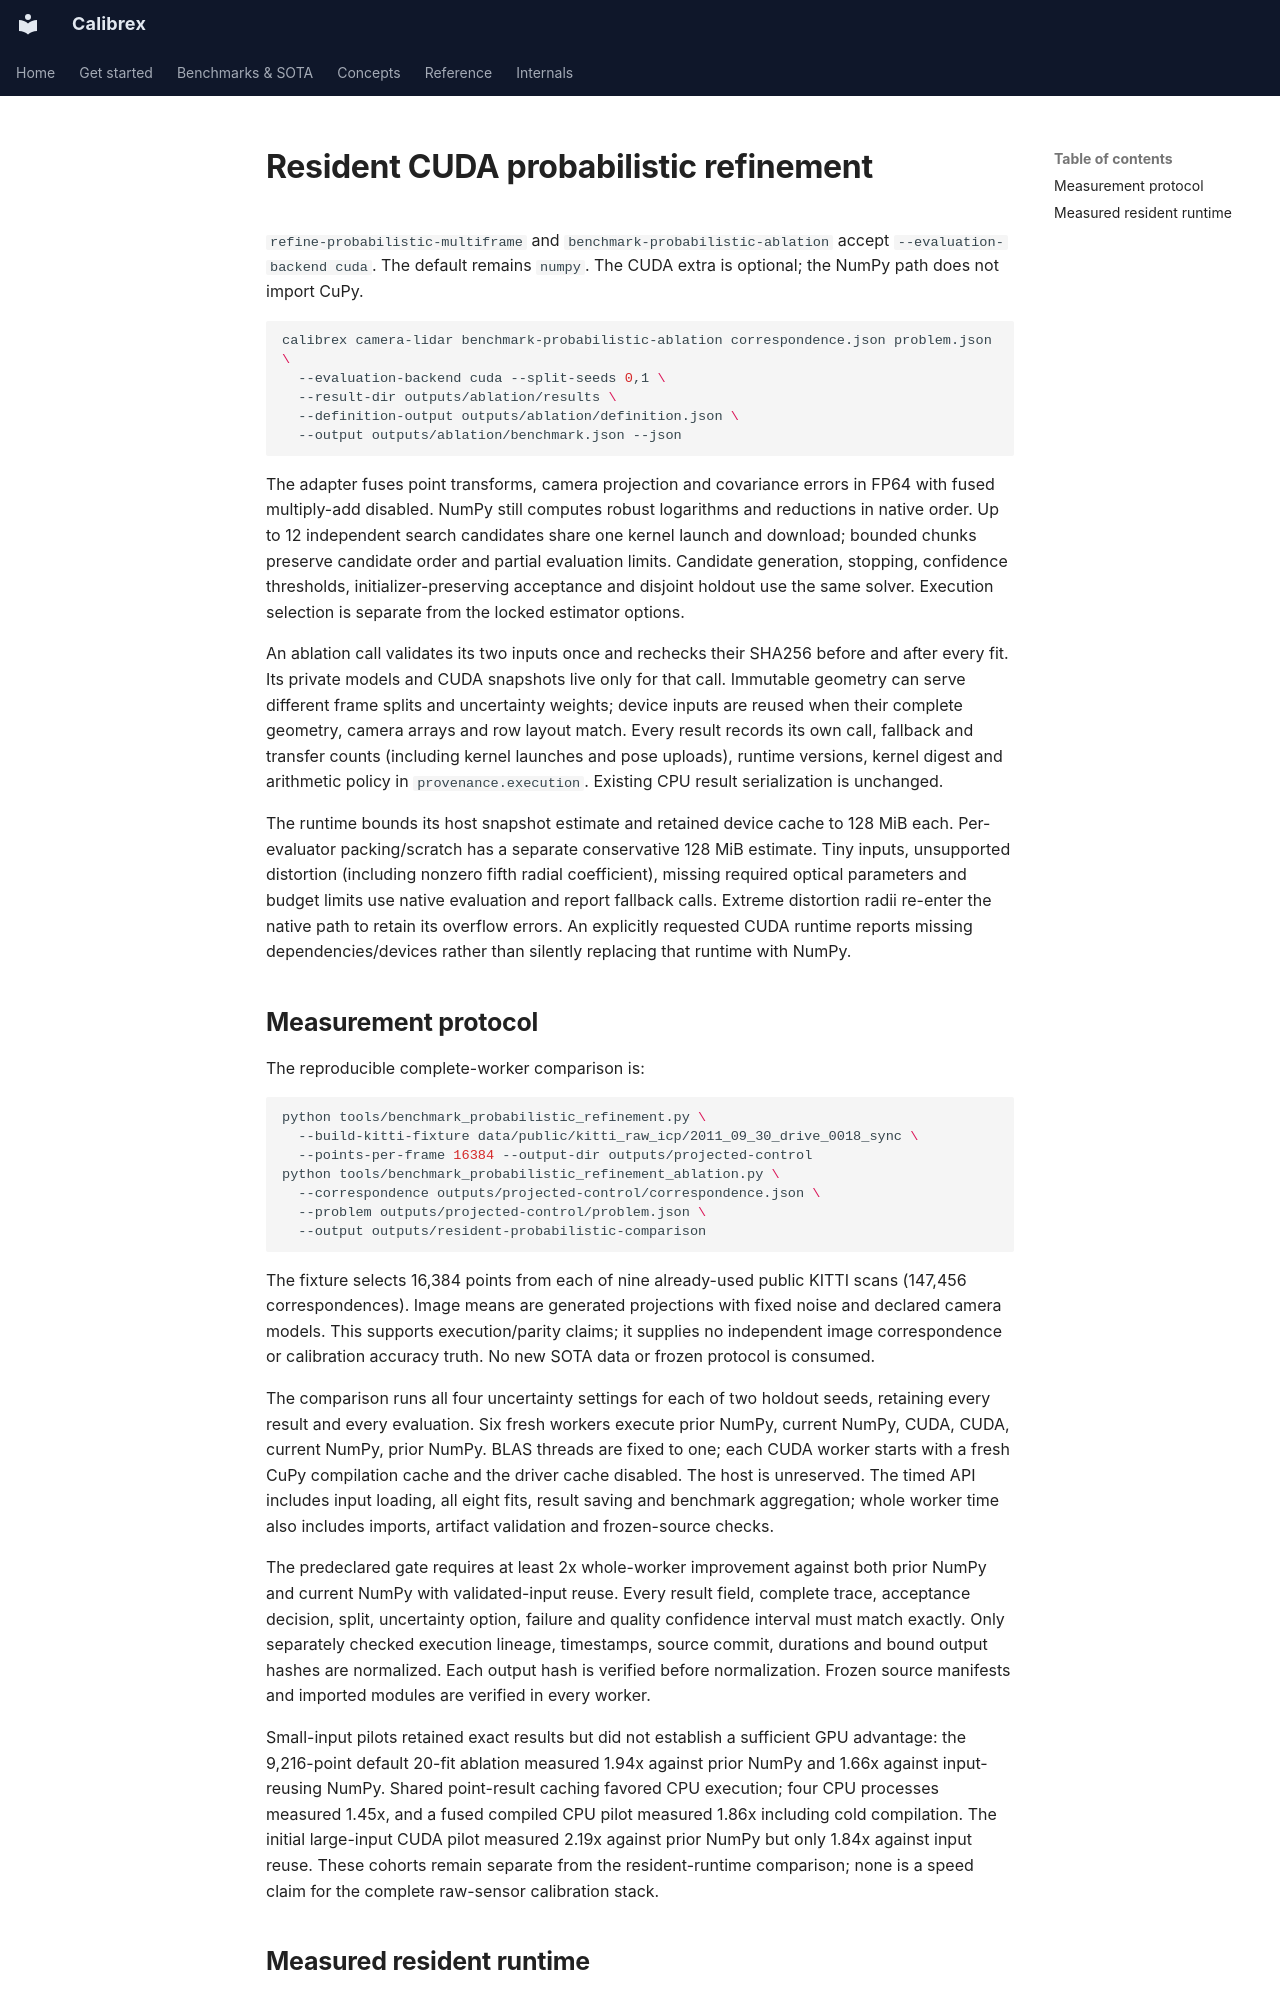

repository: rsasaki0109/Calibrex · page: benchmarks/probabilistic_cuda_refinement/index.html · generator: mkdocs

# Resident CUDA probabilistic refinement

`refine-probabilistic-multiframe` and `benchmark-probabilistic-ablation` accept
`--evaluation-backend cuda`. The default remains `numpy`. The CUDA extra is
optional; the NumPy path does not import CuPy.

```bash
calibrex camera-lidar benchmark-probabilistic-ablation correspondence.json problem.json \
  --evaluation-backend cuda --split-seeds 0,1 \
  --result-dir outputs/ablation/results \
  --definition-output outputs/ablation/definition.json \
  --output outputs/ablation/benchmark.json --json
```

The adapter fuses point transforms, camera projection and covariance errors in
FP64 with fused multiply-add disabled. NumPy still computes robust logarithms
and reductions in native order. Up to 12 independent search candidates share
one kernel launch and download; bounded chunks preserve candidate order and
partial evaluation limits. Candidate generation, stopping, confidence
thresholds, initializer-preserving acceptance and disjoint holdout use the same
solver. Execution selection is separate from the locked estimator options.

An ablation call validates its two inputs once and rechecks their SHA256 before
and after every fit. Its private models and CUDA snapshots live only for that
call. Immutable geometry can serve different frame splits and uncertainty
weights; device inputs are reused when their complete geometry, camera arrays
and row layout match. Every result records its own call, fallback and transfer
counts (including kernel launches and pose uploads), runtime versions, kernel
digest and arithmetic policy in
`provenance.execution`. Existing CPU result serialization is unchanged.

The runtime bounds its host snapshot estimate and retained device cache to
128 MiB each. Per-evaluator packing/scratch has a separate conservative
128 MiB estimate. Tiny inputs, unsupported distortion (including nonzero fifth
radial coefficient), missing required optical parameters and budget limits use
native evaluation and report fallback calls. Extreme distortion radii re-enter
the native path to retain its overflow errors. An explicitly requested CUDA
runtime reports missing dependencies/devices rather than silently replacing
that runtime with NumPy.
